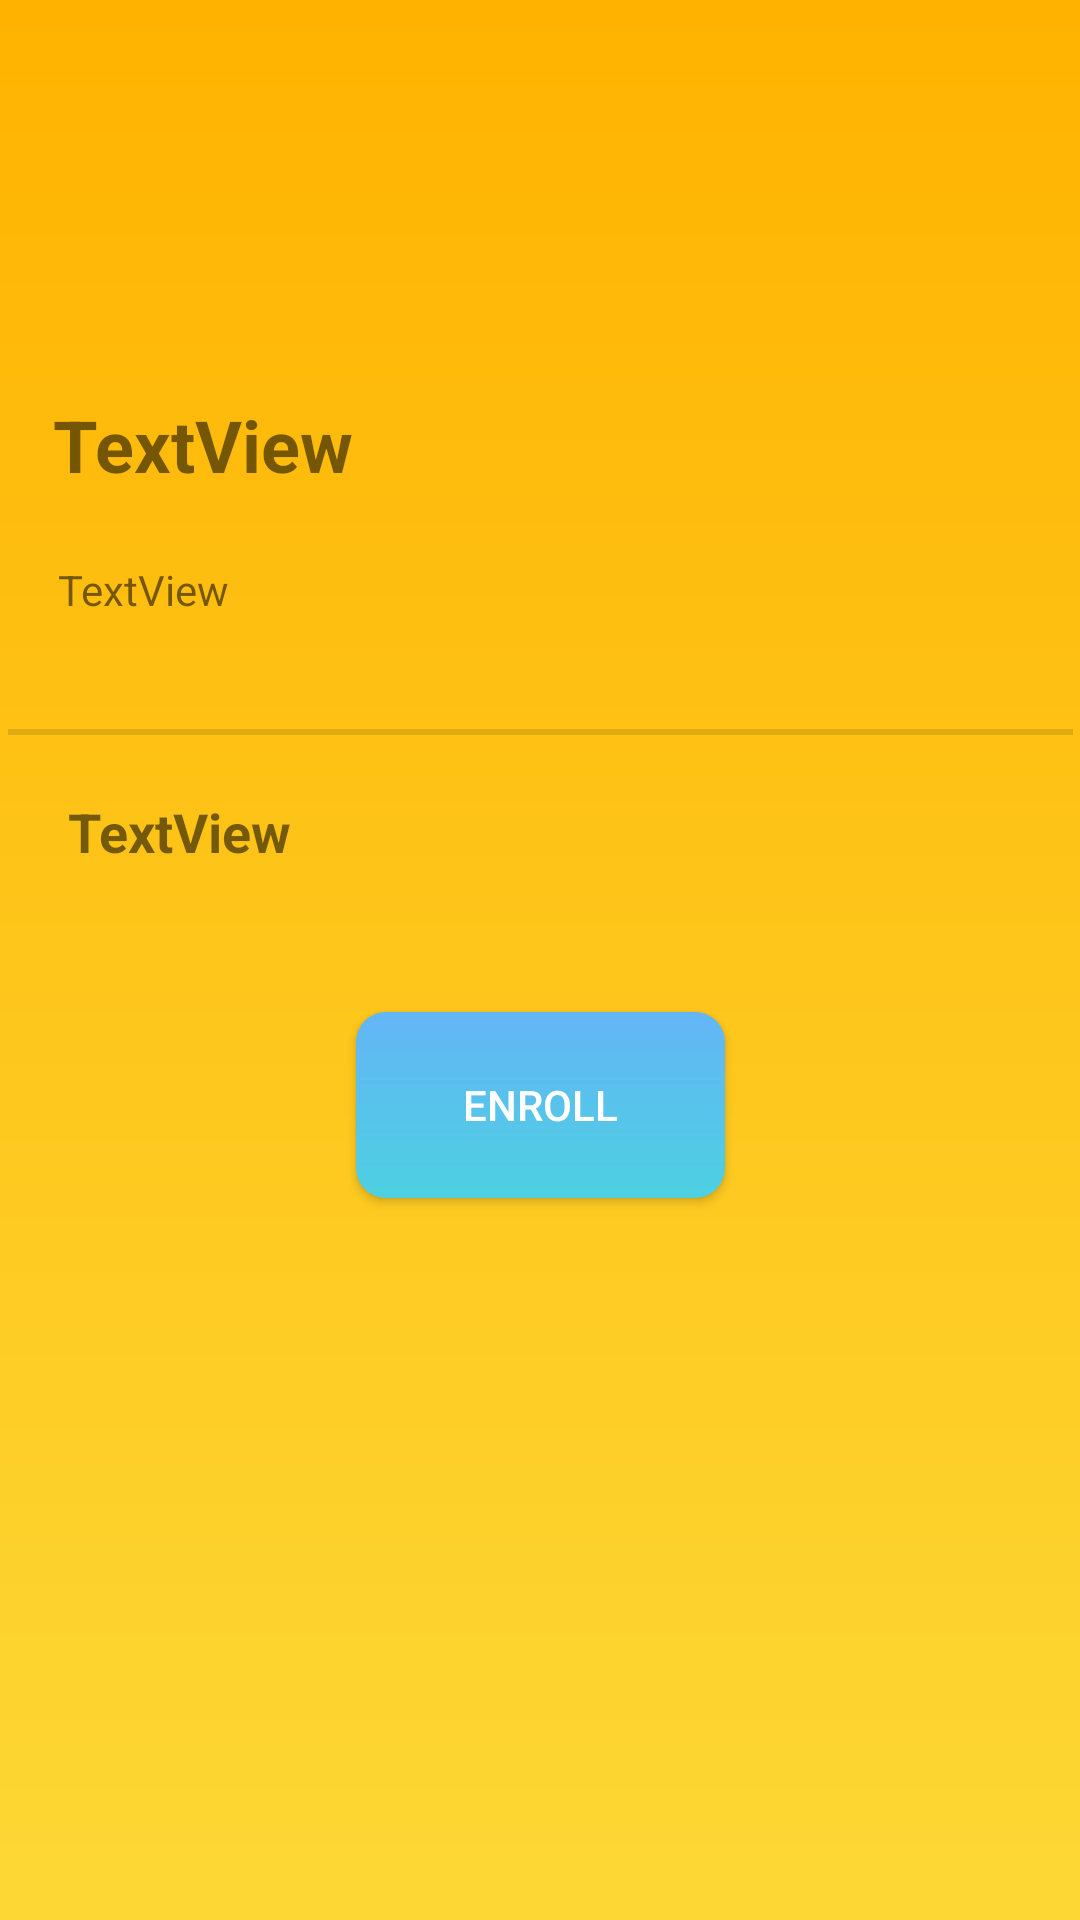

Layout XML and referenced resources for this Android screen:
<!-- AndroidManifest.xml: application theme AppTheme -->
<!-- res/layout/fragment_enrolldetail.xml -->
<?xml version="1.0" encoding="utf-8"?>
<layout xmlns:android="http://schemas.android.com/apk/res/android"
    xmlns:app="http://schemas.android.com/apk/res-auto"
    xmlns:tools="http://schemas.android.com/tools">

    <androidx.constraintlayout.widget.ConstraintLayout
        android:layout_width="match_parent"
        android:layout_height="match_parent"
        android:background="@drawable/grad_yellow">

        <androidx.constraintlayout.widget.ConstraintLayout
            android:layout_width="355dp"
            android:layout_height="386dp"
            android:layout_marginTop="116dp"
            android:background="@drawable/menu_whole_curve"
            app:layout_constraintEnd_toEndOf="parent"
            app:layout_constraintStart_toStartOf="parent"
            app:layout_constraintTop_toTopOf="parent">

            <TextView
                android:id="@+id/txtName"
                android:layout_width="325dp"
                android:layout_height="55dp"
                android:layout_marginTop="16dp"
                android:text="TextView"
                android:textSize="24sp"
                android:textStyle="bold"
                app:layout_constraintEnd_toEndOf="parent"
                app:layout_constraintStart_toStartOf="parent"
                app:layout_constraintTop_toTopOf="parent" />

            <TextView
                android:id="@+id/txtDesc"
                android:layout_width="326dp"
                android:layout_height="43dp"
                android:text="TextView"
                android:textSize="14sp"
                app:layout_constraintEnd_toEndOf="parent"
                app:layout_constraintHorizontal_bias="0.578"
                app:layout_constraintStart_toStartOf="parent"
                app:layout_constraintTop_toBottomOf="@+id/txtName" />

            <TextView
                android:id="@+id/txtPrice"
                android:layout_width="wrap_content"
                android:layout_height="wrap_content"
                android:layout_marginStart="20dp"
                android:layout_marginTop="20dp"
                android:text="TextView"
                android:textSize="18sp"
                android:textStyle="bold"
                app:layout_constraintStart_toStartOf="parent"
                app:layout_constraintTop_toBottomOf="@+id/divider2" />

            <View
                android:id="@+id/divider2"
                android:layout_width="362dp"
                android:layout_height="2dp"
                android:layout_marginStart="1dp"
                android:layout_marginTop="13dp"
                android:layout_marginEnd="1dp"
                android:background="?android:attr/listDivider"
                app:layout_constraintEnd_toEndOf="parent"
                app:layout_constraintStart_toStartOf="parent"
                app:layout_constraintTop_toBottomOf="@+id/txtDesc" />

            <Button
                android:id="@+id/btnEnroll"
                android:layout_width="123dp"
                android:layout_height="62dp"
                android:layout_marginTop="48dp"
                android:background="@drawable/button_addnew"
                android:text="Enroll"
                android:textColor="#FFFFFF"
                app:layout_constraintEnd_toEndOf="parent"
                app:layout_constraintStart_toStartOf="parent"
                app:layout_constraintTop_toBottomOf="@+id/txtPrice" />
        </androidx.constraintlayout.widget.ConstraintLayout>
    </androidx.constraintlayout.widget.ConstraintLayout>
</layout>
<!-- resources referenced by this layout -->
<resources>
  <!-- drawable button_addnew (drawable) -->
  <?xml version="1.0" encoding="utf-8"?>
  <shape xmlns:android="http://schemas.android.com/apk/res/android" android:shape="rectangle">
  
      <gradient android:angle="270"
          android:startColor="#64B5F6"
          android:endColor="#4DD0E1">
      </gradient>
  
      <corners android:radius="10dp"/>
  
  </shape>
  <!-- drawable grad_yellow (drawable) -->
  <?xml version="1.0" encoding="utf-8"?>
  <shape xmlns:android="http://schemas.android.com/apk/res/android"
      android:shape="rectangle">
  
      <gradient android:angle="270"
          android:startColor="#FFB300"
          android:endColor="#FDD835">
      </gradient>
  
  
  </shape>
  <style name="AppTheme" parent="Theme.AppCompat.Light.DarkActionBar">
          
          <item name="colorPrimary">@color/colorPurple</item>
          <item name="colorPrimaryDark">@color/colorBlack</item>
          <item name="colorAccent">@color/colorAccent</item>
      </style>
  <color name="colorPurple">#FFB300</color>
  <color name="colorBlack">#111111</color>
  <color name="colorAccent">#D81B60</color>
</resources>
